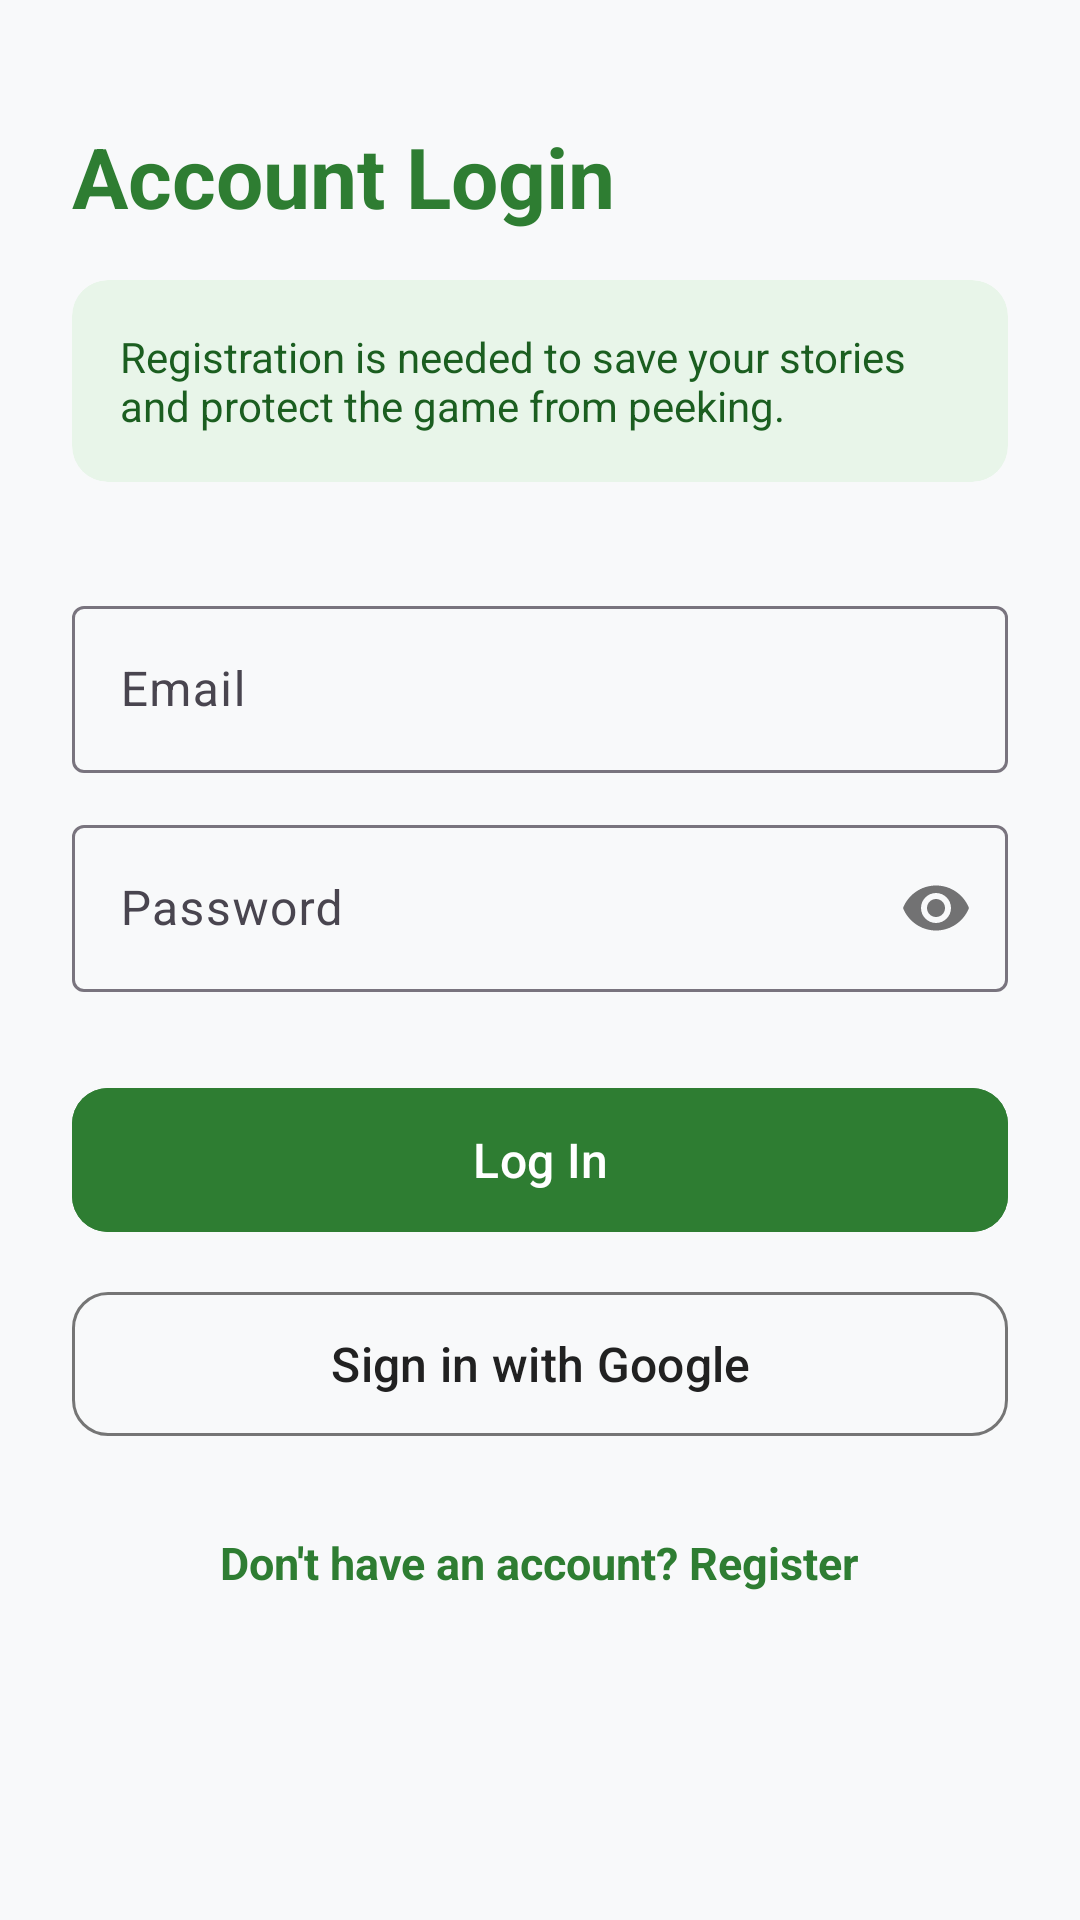

Layout XML and referenced resources for this Android screen:
<!-- AndroidManifest.xml: application theme Theme.BlindStory -->
<!-- res/layout/activity_auth.xml -->
<?xml version="1.0" encoding="utf-8"?>
<androidx.core.widget.NestedScrollView xmlns:android="http://schemas.android.com/apk/res/android"
    xmlns:app="http://schemas.android.com/apk/res-auto"
    xmlns:tools="http://schemas.android.com/tools"
    android:id="@+id/main_auth"
    android:layout_width="match_parent"
    android:layout_height="match_parent"
    android:fillViewport="true"
    tools:context=".AuthActivity">

    <androidx.constraintlayout.widget.ConstraintLayout
        android:layout_width="match_parent"
        android:layout_height="wrap_content"
        android:padding="24dp">

        
        <TextView
            android:id="@+id/tv_auth_title"
            android:layout_width="wrap_content"
            android:layout_height="wrap_content"
            android:layout_marginTop="16dp"
            android:text="@string/auth_title_login"
            android:textColor="?attr/colorPrimary"
            android:textSize="28sp"
            android:textStyle="bold"
            app:layout_constraintStart_toStartOf="parent"
            app:layout_constraintTop_toTopOf="parent" />

        
        <com.google.android.material.card.MaterialCardView
            android:id="@+id/card_auth_explanation"
            android:layout_width="match_parent"
            android:layout_height="wrap_content"
            android:layout_marginTop="16dp"
            app:cardBackgroundColor="@color/game_green_light"
            app:cardCornerRadius="12dp"
            app:cardElevation="0dp"
            app:layout_constraintEnd_toEndOf="parent"
            app:layout_constraintStart_toStartOf="parent"
            app:layout_constraintTop_toBottomOf="@+id/tv_auth_title"
            app:strokeWidth="0dp">

            <TextView
                android:id="@+id/tv_auth_explanation"
                android:layout_width="match_parent"
                android:layout_height="wrap_content"
                android:padding="16dp"
                android:text="@string/auth_explanation"
                android:textColor="@color/game_green_dark"
                android:textSize="14sp" />
        </com.google.android.material.card.MaterialCardView>

        
        <LinearLayout
            android:id="@+id/ll_auth_fields"
            android:layout_width="match_parent"
            android:layout_height="wrap_content"
            android:layout_marginTop="24dp"
            android:orientation="vertical"
            app:layout_constraintEnd_toEndOf="parent"
            app:layout_constraintStart_toStartOf="parent"
            app:layout_constraintTop_toBottomOf="@+id/card_auth_explanation">

            
            <com.google.android.material.textfield.TextInputLayout
                android:id="@+id/til_auth_display_name"
                style="@style/Widget.Material3.TextInputLayout.OutlinedBox"
                android:layout_width="match_parent"
                android:layout_height="wrap_content"
                android:visibility="gone"
                tools:visibility="visible">

                <com.google.android.material.textfield.TextInputEditText
                    android:id="@+id/et_auth_display_name"
                    android:layout_width="match_parent"
                    android:layout_height="wrap_content"
                    android:hint="@string/auth_display_name_hint"
                    android:inputType="textPersonName" />
            </com.google.android.material.textfield.TextInputLayout>

            
            <com.google.android.material.textfield.TextInputLayout
                android:id="@+id/til_auth_email"
                style="@style/Widget.Material3.TextInputLayout.OutlinedBox"
                android:layout_width="match_parent"
                android:layout_height="wrap_content"
                android:layout_marginTop="12dp">

                <com.google.android.material.textfield.TextInputEditText
                    android:id="@+id/et_auth_email"
                    android:layout_width="match_parent"
                    android:layout_height="wrap_content"
                    android:hint="@string/auth_email_hint"
                    android:inputType="textEmailAddress" />
            </com.google.android.material.textfield.TextInputLayout>

            
            <com.google.android.material.textfield.TextInputLayout
                android:id="@+id/til_auth_password"
                style="@style/Widget.Material3.TextInputLayout.OutlinedBox"
                android:layout_width="match_parent"
                android:layout_height="wrap_content"
                android:layout_marginTop="12dp"
                app:passwordToggleEnabled="true">

                <com.google.android.material.textfield.TextInputEditText
                    android:id="@+id/et_auth_password"
                    android:layout_width="match_parent"
                    android:layout_height="wrap_content"
                    android:hint="@string/auth_password_hint"
                    android:inputType="textPassword" />
            </com.google.android.material.textfield.TextInputLayout>

            
            <com.google.android.material.textfield.TextInputLayout
                android:id="@+id/til_auth_confirm_password"
                style="@style/Widget.Material3.TextInputLayout.OutlinedBox"
                android:layout_width="match_parent"
                android:layout_height="wrap_content"
                android:layout_marginTop="12dp"
                android:visibility="gone"
                app:passwordToggleEnabled="true"
                tools:visibility="visible">

                <com.google.android.material.textfield.TextInputEditText
                    android:id="@+id/et_auth_confirm_password"
                    android:layout_width="match_parent"
                    android:layout_height="wrap_content"
                    android:hint="@string/auth_confirm_password_hint"
                    android:inputType="textPassword" />
            </com.google.android.material.textfield.TextInputLayout>

        </LinearLayout>

        
        <LinearLayout
            android:id="@+id/ll_auth_actions"
            android:layout_width="match_parent"
            android:layout_height="wrap_content"
            android:layout_marginTop="28dp"
            android:orientation="vertical"
            app:layout_constraintEnd_toEndOf="parent"
            app:layout_constraintStart_toStartOf="parent"
            app:layout_constraintTop_toBottomOf="@+id/ll_auth_fields">

            <com.google.android.material.button.MaterialButton
                android:id="@+id/btn_auth_primary"
                android:layout_width="match_parent"
                android:layout_height="56dp"
                android:backgroundTint="@color/game_green_primary"
                android:text="@string/auth_btn_login"
                android:textColor="@color/white"
                android:textSize="16sp"
                app:cornerRadius="12dp" />

            <com.google.android.material.button.MaterialButton
                android:id="@+id/btn_auth_google"
                style="@style/Widget.Material3.Button.OutlinedButton"
                android:layout_width="match_parent"
                android:layout_height="56dp"
                android:layout_marginTop="12dp"
                android:text="@string/auth_btn_google"
                android:textColor="@color/text_primary"
                android:textSize="16sp"
                app:cornerRadius="12dp"
                app:strokeColor="@color/text_secondary" />

            <TextView
                android:id="@+id/tv_auth_toggle_mode"
                android:layout_width="wrap_content"
                android:layout_height="wrap_content"
                android:layout_gravity="center_horizontal"
                android:layout_marginTop="20dp"
                android:padding="8dp"
                android:text="@string/auth_toggle_to_register"
                android:textColor="?attr/colorPrimary"
                android:textSize="15sp"
                android:textStyle="bold" />

        </LinearLayout>

    </androidx.constraintlayout.widget.ConstraintLayout>

</androidx.core.widget.NestedScrollView>
<!-- resources referenced by this layout -->
<resources>
  <color name="game_green_dark">#1B5E20</color>
  <color name="game_green_light">#E8F5E9</color>
  <color name="game_green_primary">#2E7D32</color>
  <color name="text_primary">#212121</color>
  <color name="text_secondary">#757575</color>
  <color name="white">#FFFFFFFF</color>
  <string name="auth_btn_google">Sign in with Google</string>
  <string name="auth_btn_login">Log In</string>
  <string name="auth_confirm_password_hint">Confirm Password</string>
  <string name="auth_display_name_hint">In-game Name (e.g. Cat)</string>
  <string name="auth_email_hint">Email</string>
  <string name="auth_explanation">Registration is needed to save your stories and protect the game from peeking.</string>
  <string name="auth_password_hint">Password</string>
  <string name="auth_title_login">Account Login</string>
  <string name="auth_toggle_to_register">Don\'t have an account? Register</string>
  <style name="Theme.BlindStory" parent="Base.Theme.BlindStory" />
  <style name="Base.Theme.BlindStory" parent="Theme.Material3.DayNight.NoActionBar">
          <item name="colorPrimary">@color/game_green_primary</item>
          <item name="colorOnPrimary">@color/white</item>
          <item name="android:colorBackground">@color/bg_light_gray</item>
      </style>
  <color name="bg_light_gray">#F8F9FA</color>
</resources>
